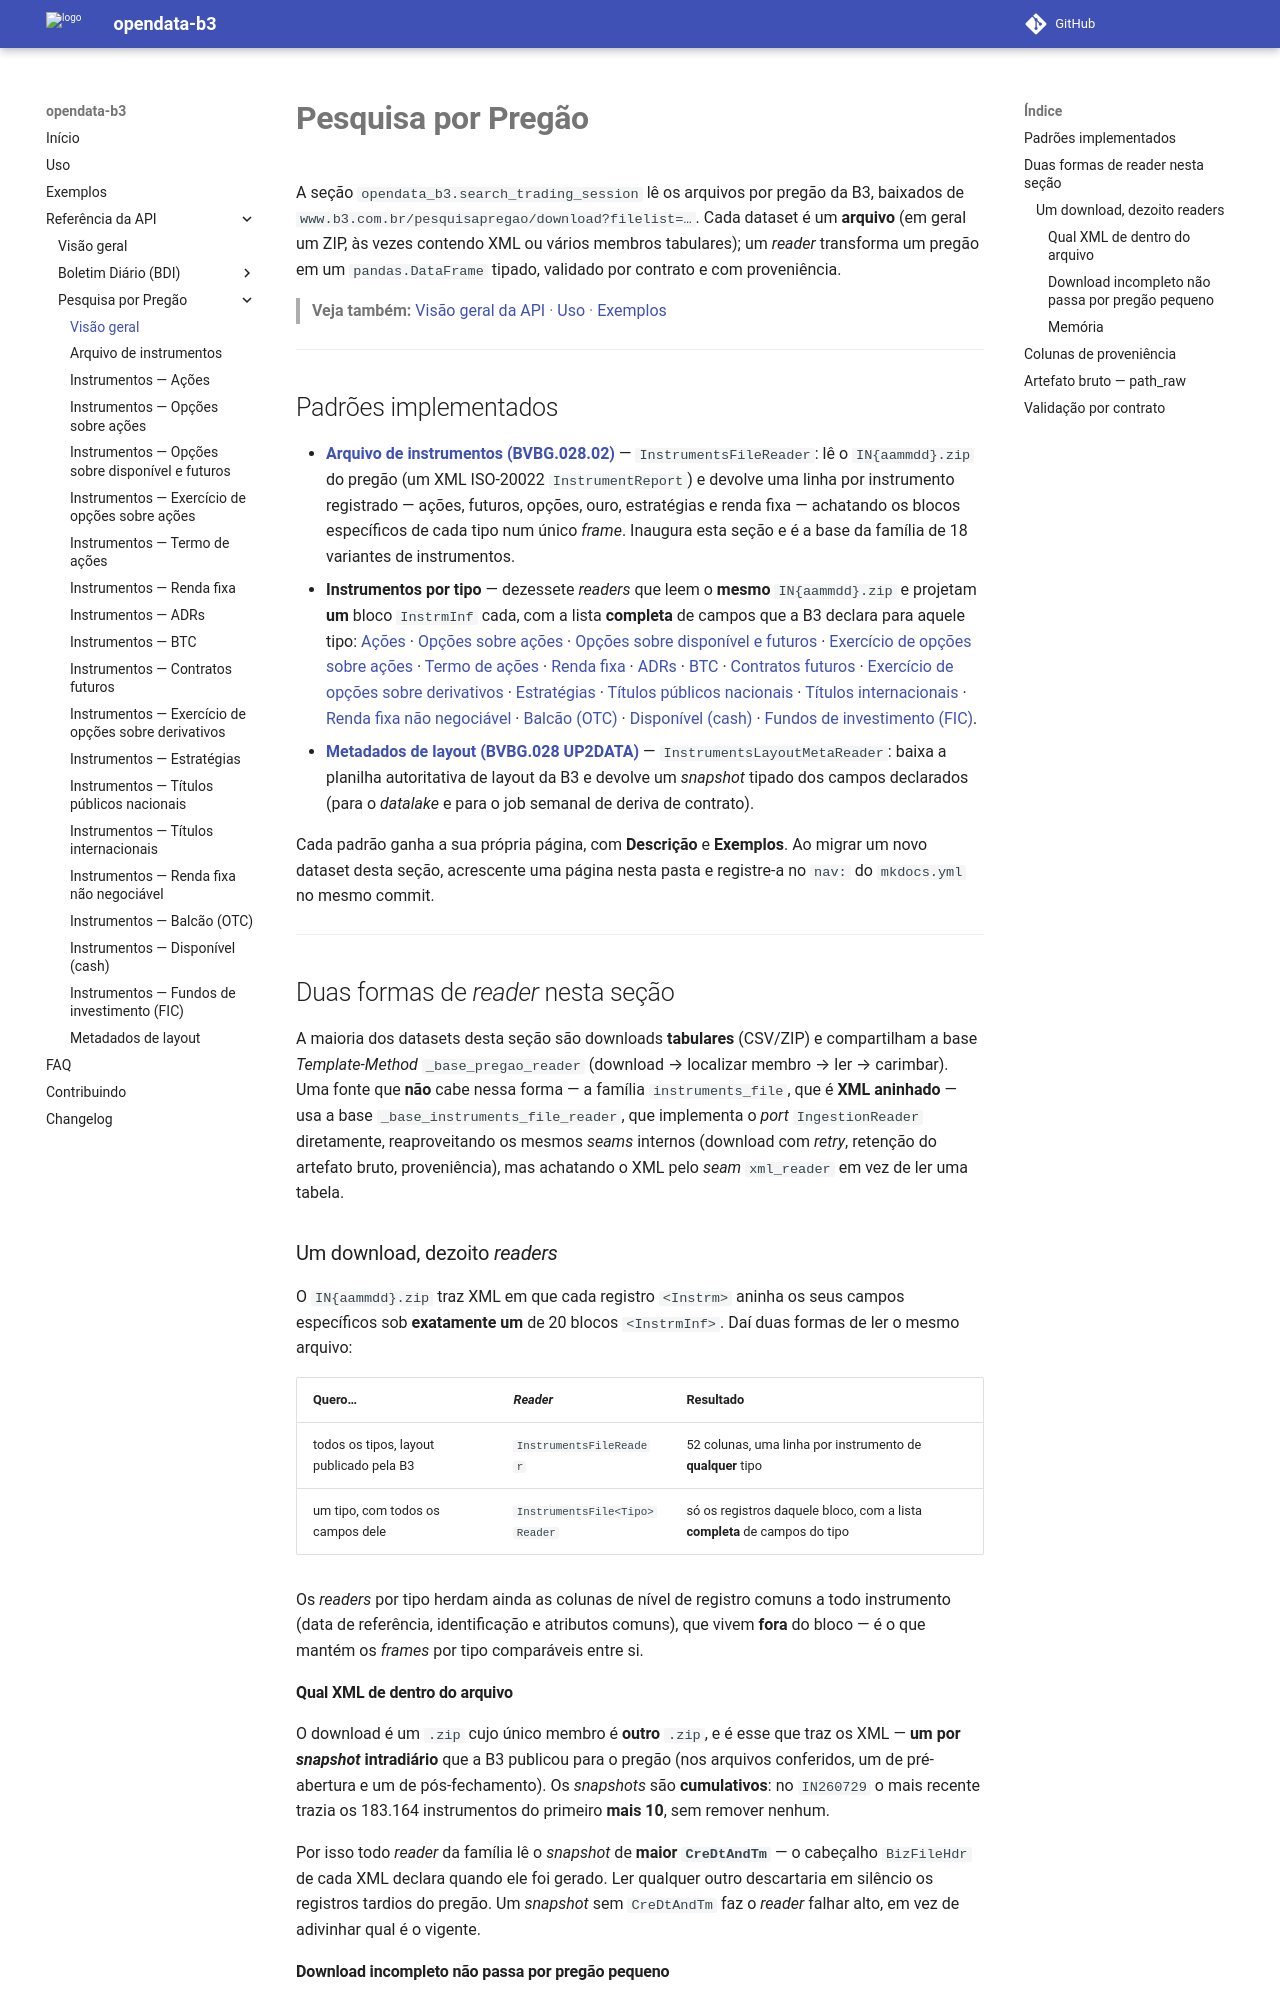

repository: guilhermegor/opendata-b3 · page: 0.3/api/search_trading_session/index.html · generator: mkdocs

# **Pesquisa por Pregão**

A seção `opendata_b3.search_trading_session` lê os arquivos por pregão da B3, baixados de
`www.b3.com.br/pesquisapregao/download?filelist=…`. Cada dataset é um **arquivo** (em geral um ZIP,
às vezes contendo XML ou vários membros tabulares); um _reader_ transforma um pregão em um
`pandas.DataFrame` tipado, validado por contrato e com proveniência.

> **Veja também:** [Visão geral da API](../index.md) · [Uso](../../usage.md) · [Exemplos](../../examples.md)

---

## Padrões implementados

- **[Arquivo de instrumentos (BVBG.028.02)](instruments_file.md)** — `InstrumentsFileReader`: lê o
  `IN{aammdd}.zip` do pregão (um XML ISO-20022 `InstrumentReport`) e devolve uma linha por
  instrumento registrado — ações, futuros, opções, ouro, estratégias e renda fixa — achatando os
  blocos específicos de cada tipo num único _frame_. Inaugura esta seção e é a base da família de 18
  variantes de instrumentos.
- **Instrumentos por tipo** — dezessete _readers_ que leem o **mesmo** `IN{aammdd}.zip` e projetam
  **um** bloco `InstrmInf` cada, com a lista **completa** de campos que a B3 declara para aquele
  tipo:
  [Ações](instruments_file_eqty.md) · [Opções sobre ações](instruments_file_optn_on_eqts.md) ·
  [Opções sobre disponível e futuros](instruments_file_optn_on_spot_and_futures.md) ·
  [Exercício de opções sobre ações](instruments_file_exrc_eqts.md) ·
  [Termo de ações](instruments_file_eqty_fwd.md) · [Renda fixa](instruments_file_fxd_incm.md) ·
  [ADRs](instruments_file_adr.md) · [BTC](instruments_file_btc.md) ·
  [Contratos futuros](instruments_file_futr_ctrcts.md) ·
  [Exercício de opções sobre derivativos](instruments_file_drvs_optn_exrc.md) ·
  [Estratégias](instruments_file_strtgy.md) ·
  [Títulos públicos nacionais](instruments_file_ntl_bd.md) ·
  [Títulos internacionais](instruments_file_intl_bd.md) ·
  [Renda fixa não negociável](instruments_file_fxd_incm_non_trdbl.md) ·
  [Balcão (OTC)](instruments_file_otc.md) · [Disponível (cash)](instruments_file_csh.md) ·
  [Fundos de investimento (FIC)](instruments_file_fic.md).
- **[Metadados de layout (BVBG.028 UP2DATA)](instruments_layout_meta.md)** —
  `InstrumentsLayoutMetaReader`: baixa a planilha autoritativa de layout da B3 e devolve um _snapshot_
  tipado dos campos declarados (para o _datalake_ e para o job semanal de deriva de contrato).

Cada padrão ganha a sua própria página, com **Descrição** e **Exemplos**. Ao migrar um novo dataset
desta seção, acrescente uma página nesta pasta e registre-a no `nav:` do `mkdocs.yml` no mesmo
commit.

---

## Duas formas de _reader_ nesta seção

A maioria dos datasets desta seção são downloads **tabulares** (CSV/ZIP) e compartilham a base
_Template-Method_ `_base_pregao_reader` (download → localizar membro → ler → carimbar). Uma fonte
que **não** cabe nessa forma — a família `instruments_file`, que é **XML aninhado** — usa a base
`_base_instruments_file_reader`, que implementa o _port_ `IngestionReader` diretamente,
reaproveitando os mesmos _seams_ internos (download com _retry_, retenção do artefato bruto,
proveniência), mas achatando o XML pelo _seam_ `xml_reader` em vez de ler uma tabela.

### Um download, dezoito _readers_

O `IN{aammdd}.zip` traz XML em que cada registro `<Instrm>` aninha os seus campos
específicos sob **exatamente um** de 20 blocos `<InstrmInf>`. Daí duas formas de ler o mesmo
arquivo:

| Quero… | _Reader_ | Resultado |
|--------|----------|-----------|
| todos os tipos, layout publicado pela B3 | `InstrumentsFileReader` | 52 colunas, uma linha por instrumento de **qualquer** tipo |
| um tipo, com todos os campos dele | `InstrumentsFile<Tipo>Reader` | só os registros daquele bloco, com a lista **completa** de campos do tipo |

Os _readers_ por tipo herdam ainda as colunas de nível de registro comuns a todo instrumento
(data de referência, identificação e atributos comuns), que vivem **fora** do bloco — é o que
mantém os _frames_ por tipo comparáveis entre si.
